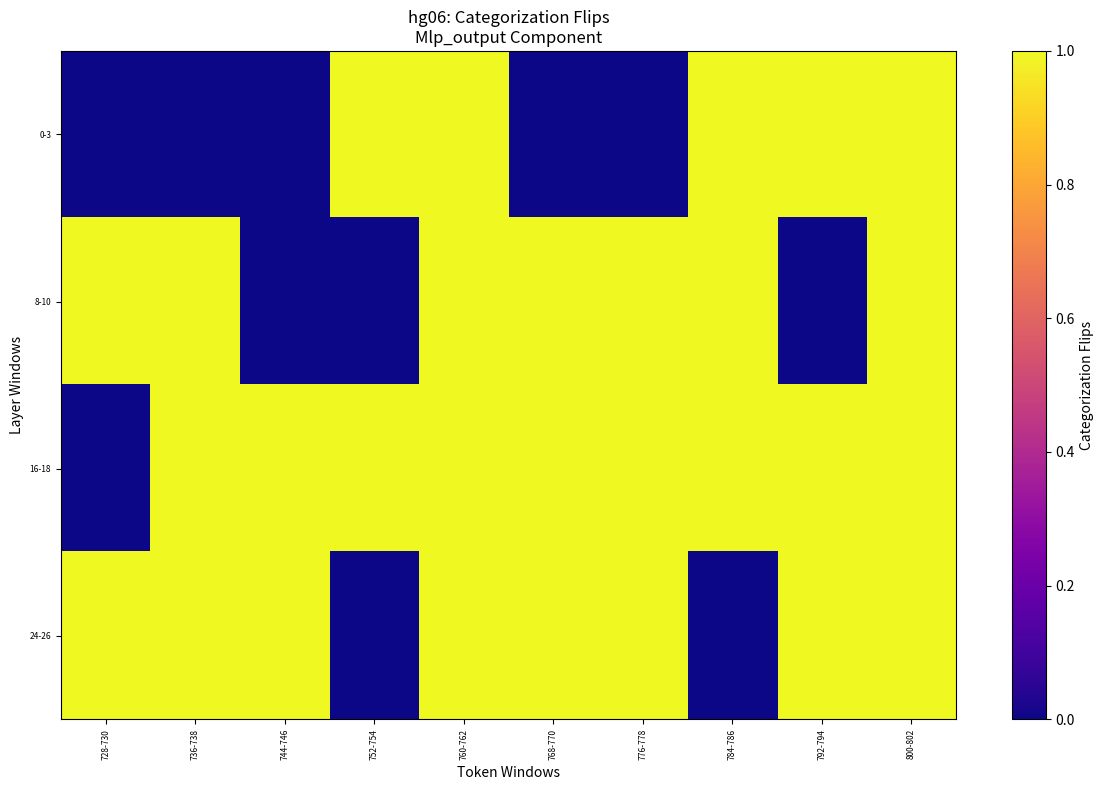

Write the Python code that produced this figure. (Note: this script raises an exception after producing the figure.)
import matplotlib.pyplot as plt

# consistency_proportions = \
#     [
#         [0,0,1,0,0,0,0,0],
#         [0,0,1,1,0,0,0,0],
#         [0,0,0,0,0,0,0,0],
#         [0,0,0,0,0,0,0,0]
#     ]

# rule_name = "hg05"

# component = "block_output"

# token_window_labels = ["746-754", "754-762", "762-770", "770-778",
#                       "778-786", "786-794", "794-802", "802-805"]
# layer_window_labels = ["0-8", "8-16", "16-24", "24-32"]

consistency_proportions = \
    [
        [0,0,0,1,1,0,0,1,1,1],
        [1,1,0,0,1,1,1,1,0,1],
        [0,1,1,1,1,1,1,1,1,1],
        [1,1,1,0,1,1,1,0,1,1],
    ]

rule_name = "hg06"

component = "mlp_output"

token_window_labels = ["728-730", "736-738", "744-746", "752-754", "760-762", "768-770",
                      "776-778", "784-786", "792-794", "800-802"]
layer_window_labels = ["0-3", "8-10", "16-18", "24-26"]

# Plot consistency proportions heatmap
plt.figure(figsize=(12, 8))
plt.imshow(consistency_proportions,
           aspect='auto', cmap='plasma',
           interpolation='nearest')
plt.colorbar(
    label='Categorization Flips'
)
plt.xlabel('Token Windows')
plt.ylabel('Layer Windows')
plt.title(
    f'{rule_name}: Categorization Flips\n'
    f'{component.capitalize()} Component'
)
plt.xticks(
    ticks=range(len(token_window_labels)),
    labels=token_window_labels,
    rotation=90, fontsize=6
)
plt.yticks(ticks=range(len(layer_window_labels)),
           labels=layer_window_labels, fontsize=6)
plt.tight_layout()
# Save the heatmap
filename = f"heatmaps/{rule_name}_{component}_categorization_flip.png"
plt.savefig(filename)
plt.close()
